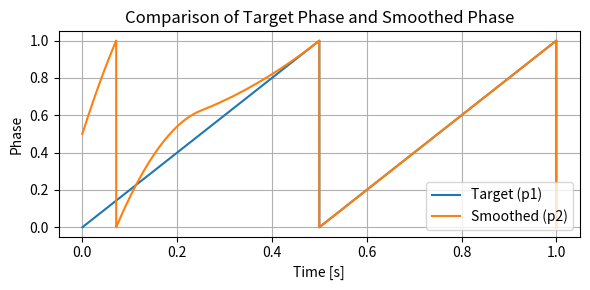

Source code (Python): (Note: this script raises an exception after producing the figure.)
import numpy as np
import matplotlib.pyplot as plt

fs = 48000
tempo = 120
sync0 = 0.25
sync1 = 1.0

duration = 1
nFrame = int(fs * duration)

p0 = 0.5
p1 = 0.0

nLfo = fs * sync1 * 60 / tempo
mid = nLfo / 2

v1 = 1 / nLfo
v0 = tempo / (fs * sync0 * 60)

distance = p1 - p0
k = np.ceil((v0 + v1) / 2 * mid - distance)
height = (distance + k) / mid - (v0 + v1) / 2

phase1 = np.linspace(p1, p1 + v1 * nFrame, nFrame) % 1

velocity = np.interp(np.arange(nFrame), [0, mid, nLfo, nFrame], [v0, height, v1, v1])
phase2 = (p0 + velocity.cumsum()) % 1

time = np.linspace(0, duration, nFrame)
plt.figure(figsize=(6, 3), tight_layout=True)
plt.plot(time, phase1, label="Target (p1)")
plt.plot(time, phase2, label="Smoothed (p2)")
plt.xlabel("Time [s]")
plt.ylabel("Phase")
plt.title("Comparison of Target Phase and Smoothed Phase")
plt.grid()
plt.legend(loc=4)
# plt.show()
plt.savefig("img/PythonImplementationFixed.svg")
